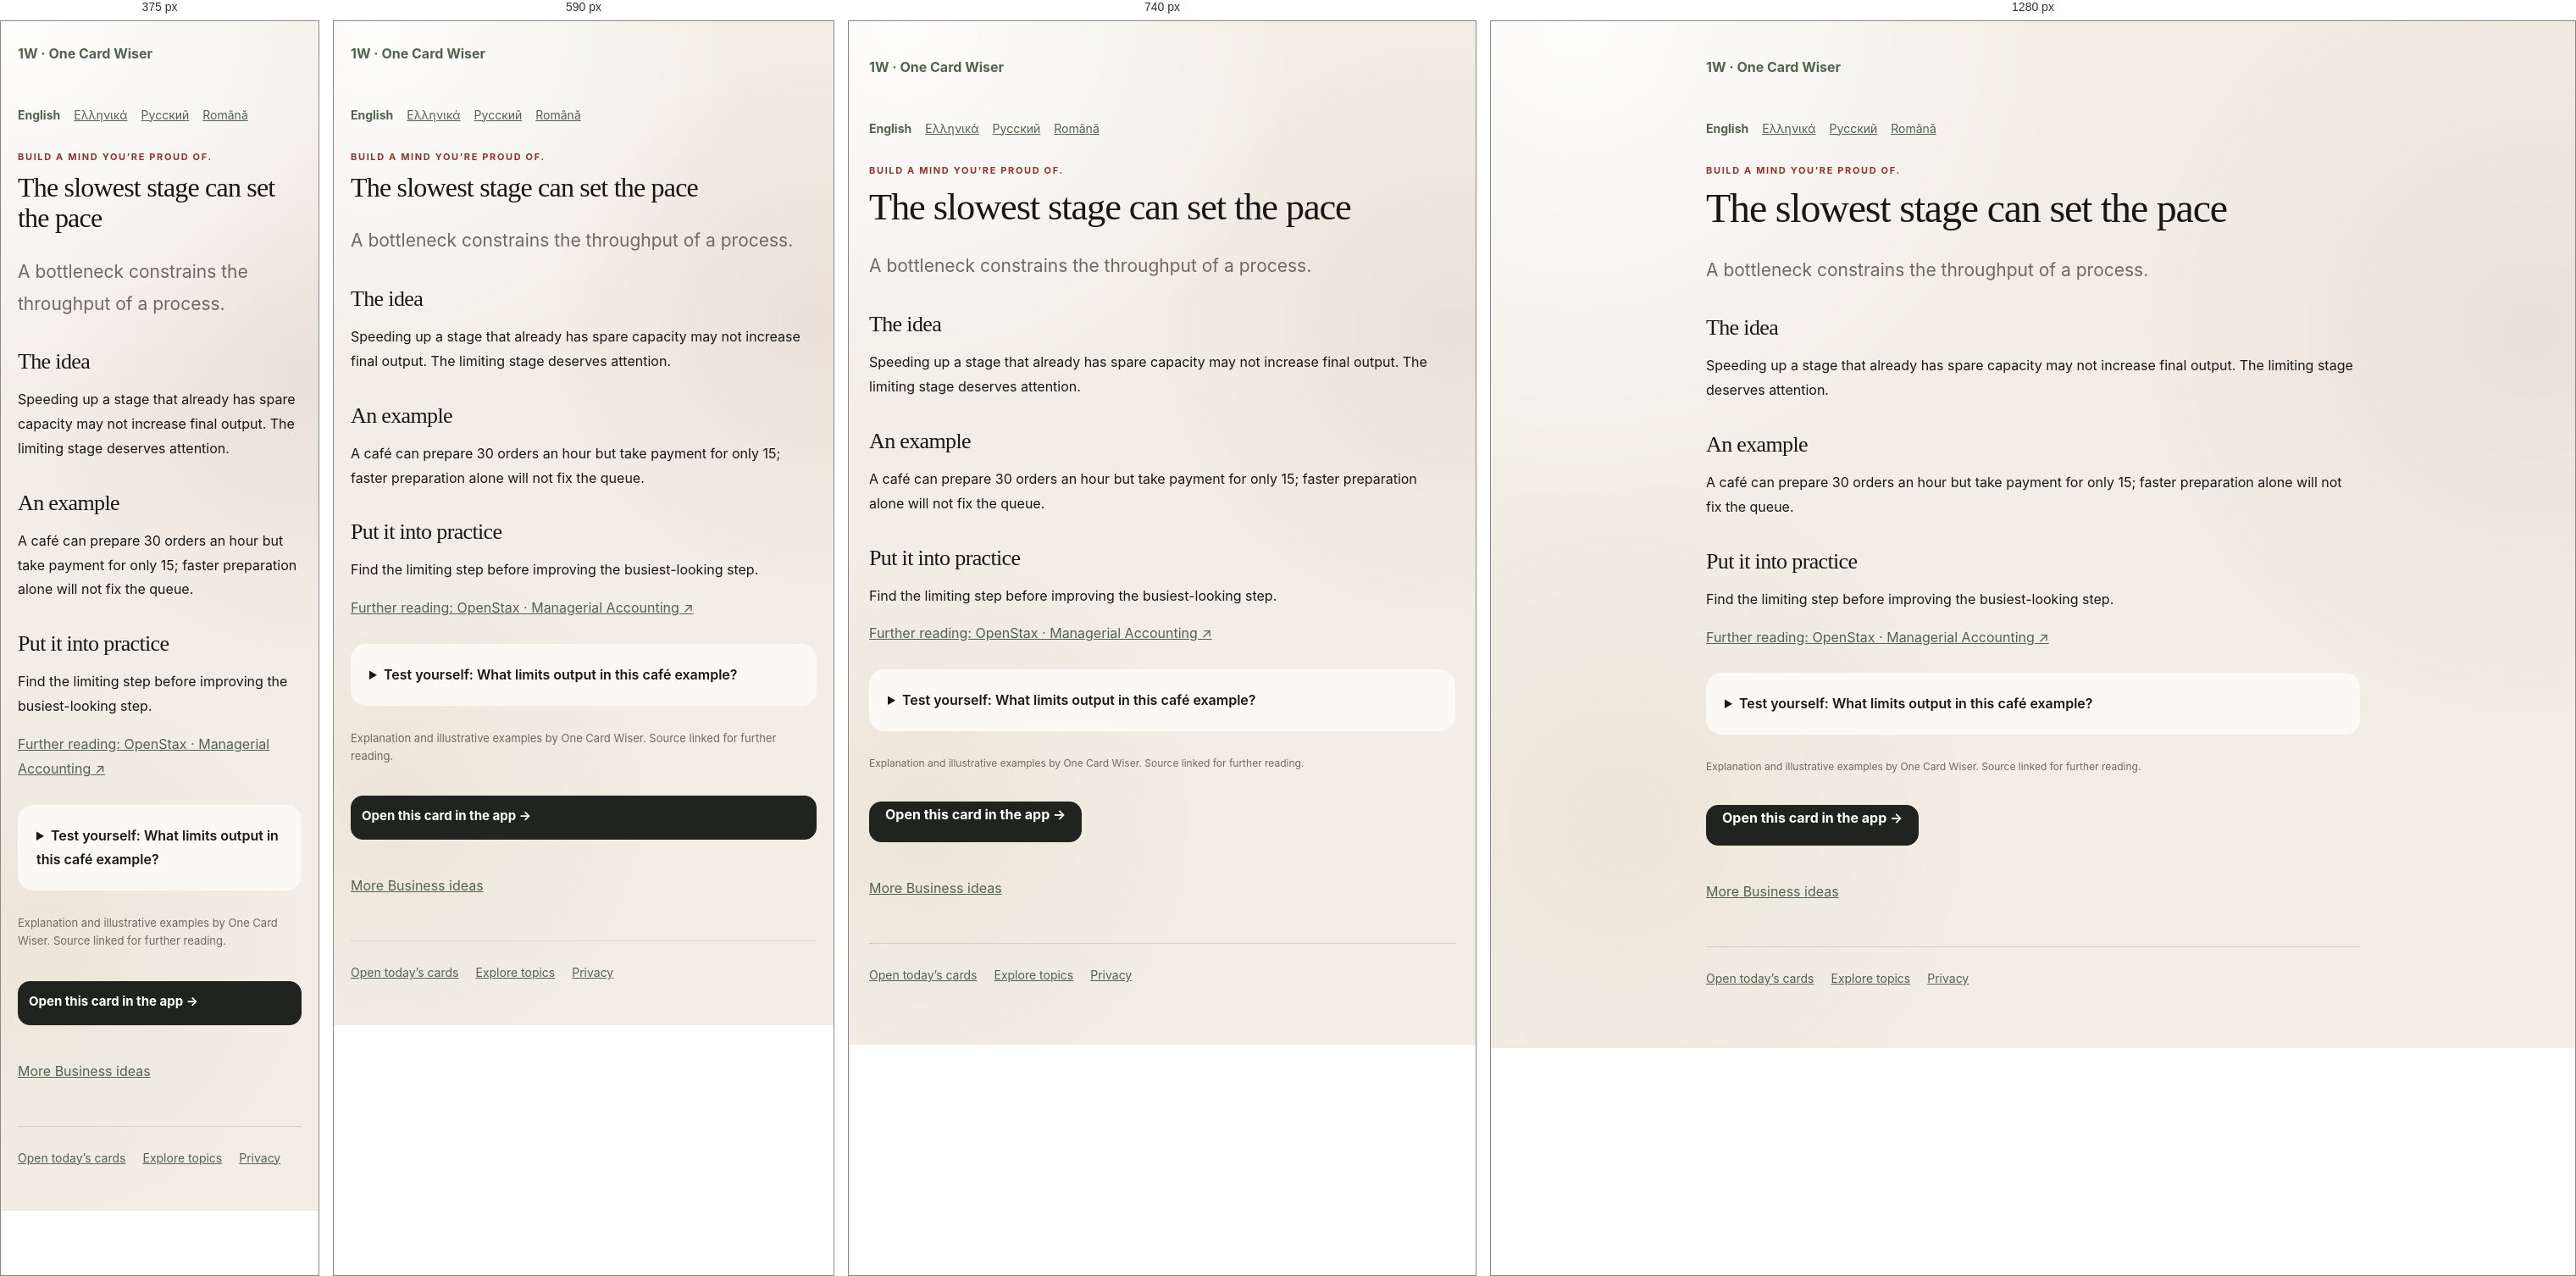
Rendered at 375 px, 590 px, 740 px and 1280 px, left to right.

<!-- file: index.html -->
<!doctype html><html lang="en"><head><meta charset="utf-8"><meta name="viewport" content="width=device-width,initial-scale=1"><title>The slowest stage can set the pace | One Card Wiser</title><meta name="description" content="A bottleneck constrains the throughput of a process."><link rel="canonical" href="https://onecardwiser.com/cards/business-bottleneck/"><link rel="icon" href="../../logo-mark.svg"><link rel="stylesheet" href="../../styles.css"><meta property="og:type" content="article"><meta property="og:title" content="The slowest stage can set the pace"><meta property="og:description" content="A bottleneck constrains the throughput of a process."><meta property="og:url" content="https://onecardwiser.com/cards/business-bottleneck/"><meta property="og:image" content="https://onecardwiser.com/social-preview.png"><meta name="twitter:card" content="summary_large_image"><link rel="alternate" hreflang="en" href="https://onecardwiser.com/cards/business-bottleneck/"><link rel="alternate" hreflang="el" href="https://onecardwiser.com/el/cards/business-bottleneck/"><link rel="alternate" hreflang="ru" href="https://onecardwiser.com/ru/cards/business-bottleneck/"><link rel="alternate" hreflang="ro" href="https://onecardwiser.com/ro/cards/business-bottleneck/"></head><body><main class="public-page"><a class="public-brand" href="../../">1W · One Card Wiser</a><nav class="public-languages" aria-label="Language"><a lang="en" href="/cards/business-bottleneck/" aria-current="page">English</a><a lang="el" href="/el/cards/business-bottleneck/">Ελληνικά</a><a lang="ru" href="/ru/cards/business-bottleneck/">Русский</a><a lang="ro" href="/ro/cards/business-bottleneck/">Română</a></nav><p class="eyebrow">Build a mind you’re proud of.</p><h1>The slowest stage can set the pace</h1><p class="public-lead">A bottleneck constrains the throughput of a process.</p><h2>The idea</h2><p>Speeding up a stage that already has spare capacity may not increase final output. The limiting stage deserves attention.</p><h2>An example</h2><p>A café can prepare 30 orders an hour but take payment for only 15; faster preparation alone will not fix the queue.</p><h2>Put it into practice</h2><p>Find the limiting step before improving the busiest-looking step.</p><p><a href="https://openstax.org/books/principles-managerial-accounting/pages/10-6-evaluate-and-determine-how-to-make-decisions-when-resources-are-constrained" target="_blank" rel="noopener noreferrer">Further reading: OpenStax · Managerial Accounting ↗</a></p><details><summary>Test yourself: What limits output in this café example?</summary><p>Payment capacity</p><p>Only 15 payments an hour can pass through the limiting stage.</p></details><p class="source-attribution">Explanation and illustrative examples by One Card Wiser. Source linked for further reading.</p><a class="primary-button public-cta" href="../../?card=business-bottleneck">Open this card in the app →</a><p><a href="../../topics/business/">More Business ideas</a></p><footer><a href="../../">Open today’s cards</a><a href="../../topics/">Explore topics</a><a href="../../privacy/">Privacy</a></footer></main></body></html>

/* @media block from styles.css */
@media (max-width: 640px) {
  .app-shell { padding-inline: 16px; }
  .topbar { padding-top: 16px; }
  .intro-row, .section-heading { align-items: flex-start; margin-top: 22px; }
  .streak-pill, .count-label { margin-top: 3px; }
  .daily-progress { grid-template-columns: 1fr; gap: 12px; padding: 14px 15px; }
  .daily-progress div:first-child { display: grid; grid-template-columns: auto 1fr; gap: 1px 12px; }
  .daily-progress #daily-progress-message { max-width: none; }
  .daily-deck { grid-template-columns: 1fr; }
  .daily-topic-card { min-height: 255px; padding: 21px; }
  .daily-symbol { margin-bottom: 20px; }
  .daily-topic-card > strong { font-size: 25px; }
  .card-inner { padding: 28px 22px 24px; }
  .card-topline { margin-bottom: 22px; }
  .why-row { grid-template-columns: 1fr; gap: 17px; }
  .card-actions { flex-direction: column; }
  .primary-button, .secondary-button { width: 100%; }
  .library-grid { grid-template-columns: 1fr; }
  .mini-card { min-height: 188px; }
  .discovery-bar { align-items: stretch; flex-direction: column; }
  .discovery-bar .primary-button { width: 100%; }
  .sheet-dialog { position: fixed; inset: auto 12px 12px; width: auto; margin: 0; border-radius: 26px; }
  .sheet-handle { display: block; }
  .topic-options { grid-template-columns: 1fr; max-height: 52vh; overflow-y: auto; padding-right: 3px; }
  .nav-item { flex-direction: column; gap: 3px; padding: 8px 4px; }
}

/* @media block from styles.css */
@media (min-width: 641px) and (max-width: 840px) {
  .daily-deck { grid-template-columns: 1fr; }
  .daily-topic-card { min-height: 240px; }
}

/* @media block from styles.css */
@media(max-width:540px){.topbar .brand{flex-basis:calc(100% - 60px);order:0}.topbar #settings-button{order:1}.topbar .language-picker{order:2;flex-basis:100%}.intro-row{flex-wrap:wrap;gap:12px}.streak-pill{max-width:100%;white-space:normal}}

/* @media block from styles.css */
@media(max-width:640px){
  .app-shell { padding:0 16px calc(110px + env(safe-area-inset-bottom)); }
  .topbar { display:grid; grid-template-columns:minmax(0,1fr) auto; gap:10px; padding:14px 0; }
  .topbar .brand { order:0; min-width:0; gap:9px; }
  .brand-mark { flex:none; width:36px; height:36px; line-height:36px; }
  .brand strong { font-size:17px; }
  .brand small { font-size:11px; line-height:1.4; max-width:240px; }
  .topbar #settings-button { order:1; width:44px; height:44px; }
  .topbar .language-picker { order:2; grid-column:1/-1; justify-content:flex-end; font-size:14px; }
  .language-picker select { font-size:16px; min-height:44px; }
  .intro-row,.section-heading { gap:10px; margin:16px 0; flex-wrap:wrap; }
  h1 { font-size:32px; line-height:1.12; overflow-wrap:anywhere; }
  .streak-pill { font-size:12px; padding:6px 10px; }
  .weekly-progress { line-height:1.5; margin:0 0 14px; }
  .daily-deck { gap:12px; }
  .daily-topic-card { min-height:0; padding:18px; display:grid; grid-template-columns:minmax(0,1fr) auto; gap:8px 12px; border-radius:20px; }
  .daily-symbol { display:none; }
  .daily-card-number { position:static; grid-column:2; grid-row:1; align-self:center; }
  .daily-topic-card .topic-tag { grid-column:1; grid-row:1; justify-self:start; margin:0; font-size:10px; max-width:100%; }
  .daily-topic-card > strong { grid-column:1/-1; max-width:none; font-size:24px; line-height:1.2; }
  .daily-card-hook { grid-column:1/-1; margin:0; font-size:15px!important; line-height:1.5; }
  .daily-card-action { grid-column:1/-1; margin:4px 0 0; font-size:14px!important; }
  .daily-topic-card:hover { transform:none; }
  .daily-progress { gap:10px; }
  .daily-progress #daily-progress-message { font-size:14px; }
  .bottom-nav { width:100%; bottom:0; padding:8px 8px calc(8px + env(safe-area-inset-bottom)); border-radius:18px 18px 0 0; }
  .nav-item { min-height:52px; font-size:11px; line-height:1.2; }
  .nav-item svg { width:20px; height:20px; flex:none; }
  .card-dialog { position:fixed; inset:0; margin:0; width:100%; max-width:100%; height:100dvh; max-height:100dvh; border-radius:0; }
  .dialog-content { height:100%; max-height:100%; overflow-y:auto; overscroll-behavior:contain; -webkit-overflow-scrolling:touch; }
  .reader-toolbar { padding:calc(8px + env(safe-area-inset-top)) 16px 8px; }
  .card-inner { padding:22px 20px calc(28px + env(safe-area-inset-bottom)); }
  .card-title { font-size:32px; line-height:1.12; }
  .card-topline { flex-wrap:wrap; gap:8px; margin-bottom:18px; }
  .card-hook,.concept-box p,.why-row p { font-size:17px; line-height:1.65; }
  .concept-box { padding:16px; }
  .quiz-box { padding:16px; }
  .quiz-heading { flex-wrap:wrap; gap:5px; }
  .quiz-option { min-height:52px; padding:14px; font-size:16px; line-height:1.5; }
  .quiz-question { font-size:21px; line-height:1.45; }
  .quiz-feedback p { font-size:15px; line-height:1.6; }
  .quiz-feedback button { min-height:44px; font-size:15px; }
  .card-actions { display:grid; grid-template-columns:1fr 1fr; gap:10px; }
  .card-actions .primary-button { grid-column:1/-1; }
  .primary-button,.secondary-button { min-height:52px; padding:12px; line-height:1.4; font-size:15px; }
  .filter-button { min-height:44px; font-size:15px; }
  .mini-card { min-height:0; padding:18px; }
  .mini-card h3 { font-size:25px; line-height:1.25; margin:14px 0 8px; }
  .mini-card p { font-size:16px; line-height:1.55; }
  .mini-meta { flex-wrap:wrap; gap:8px; font-size:13px; }
  .site-tools { gap:8px 16px; }
  .site-tools a,.text-button { display:inline-flex; align-items:center; min-height:44px; line-height:1.4; }
  .sheet-dialog { inset:0; width:100%; height:100dvh; max-height:100dvh; margin:0; padding:calc(20px + env(safe-area-inset-top)) 20px calc(20px + env(safe-area-inset-bottom)); border-radius:0; overflow-y:auto; }
  .sheet-handle { display:none; }
  .topic-options { max-height:none; overflow:visible; }
  #topic-form > .primary-button { position:sticky; bottom:0; box-shadow:0 -10px 20px var(--card); }
  .topic-choice { padding:15px; min-height:70px; }
  .topic-symbol,.topic-check { flex:none; }
  .topic-copy { min-width:0; }
  .toast { bottom:calc(90px + env(safe-area-inset-bottom)); }
  .public-page { padding:24px 20px 50px; }
}

/* @media block from styles.css */
@media(max-width:640px){.sheet-dialog{max-width:100%}.source-link{min-height:44px;align-items:center;overflow-wrap:anywhere}.source-attribution{font-size:13px;line-height:1.6}}

/* @media block from styles.css */
@media(max-width:640px){.topbar{padding-top:calc(14px + env(safe-area-inset-top))}}

/* @media block from styles.css */
@media(max-width:640px){
  .topbar { grid-template-columns:minmax(0,1fr) auto auto; gap:8px; padding-bottom:8px; }
  .topbar .language-picker { order:1; grid-column:auto; }
  .topbar .language-picker > span { display:none; }
  .topbar .language-picker select { width:104px; max-width:104px; padding:8px 5px; font-size:16px; }
  .topbar #settings-button { order:2; }
  .topbar .brand { gap:7px; }
  .topbar .brand strong { font-size:15px; }
  .topbar .brand small { display:none; }
  .brand-mark { width:30px; height:30px; line-height:30px; }
  .intro-row { margin:12px 0 14px; }
  .intro-row h1 { font-size:29px; }
  .daily-progress { padding:12px 14px; gap:8px; border-radius:16px; box-shadow:none; }
  .daily-progress #daily-progress-label { font-size:24px; }
  .daily-progress #daily-progress-message { font:14px/1.4 Inter,ui-sans-serif,system-ui,sans-serif; }
  .daily-progress .progress-track { height:5px; }
  .welcome-panel,.session-complete { padding:20px; margin:10px 0 20px; border-radius:20px; }
  .welcome-panel h2,.session-complete h2 { font-size:30px; }
  .welcome-actions { display:grid; grid-template-columns:1fr; }
  .daily-topic-card > strong { font-size:23px; }
  .week-summary { margin:14px 0 8px; }
  .feedback-heading { position:sticky; top:0; z-index:3; background:var(--card); padding-bottom:10px; }
}

/* @media block from styles.css */
@media(max-width:640px){#progress-dialog .feedback-heading{position:sticky;top:0;background:var(--card)}}

/* @media block from styles.css */
@media(max-width:640px){.topbar{grid-template-columns:minmax(0,1fr) auto}.topbar .language-picker{grid-column:2;grid-row:1}.topbar #settings-button.choose-topics-button{grid-column:1/-1;grid-row:2;justify-self:stretch;width:100%;min-height:44px;padding:10px 12px}.topbar .brand strong{font-size:17px}}